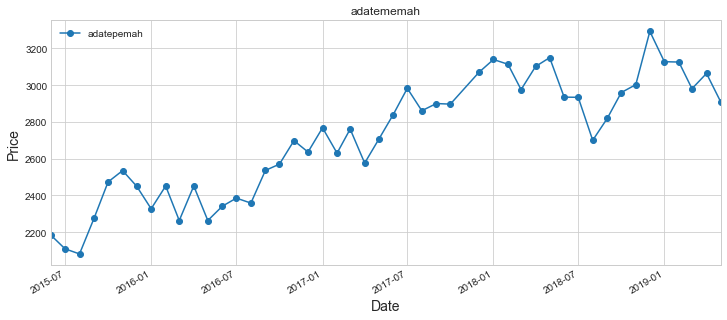

The data file committed next to this chart (first rows):
date, price
1/6/2015, 2183
1/7/2015, 2109
1/8/2015, 2081
1/9/2015, 2275
1/10/2015, 2473
1/11/2015, 2535
1/12/2015, 2450
1/1/2016, 2327
1/2/2016, 2451
1/3/2016, 2263
1/4/2016, 2451
1/5/2016, 2263
1/6/2016, 2341
1/7/2016, 2385
1/8/2016, 2358
1/9/2016, 2536
1/10/2016, 2570
1/11/2016, 2698
1/12/2016, 2636
1/1/2017, 2768
1/2/2017, 2630
1/3/2017, 2761
1/4/2017, 2576
1/5/2017, 2705
1/6/2017, 2840
1/7/2017, 2983
1/8/2017, 2861
1/9/2017, 2900
1/10/2017, 2897
1/12/2017, 3070
1/1/2018, 3140
1/2/2018, 3114
1/3/2018, 2976
1/4/2018, 3102
1/5/2018, 3150
1/6/2018, 2935
1/7/2018, 2934
1/8/2018, 2700
1/9/2018, 2819
1/10/2018, 2960
1/11/2018, 3003
1/12/2018, 3293
1/1/2019, 3128
1/2/2019, 3126
1/3/2019, 2981
1/4/2019, 3064
1/5/2019, 2911
